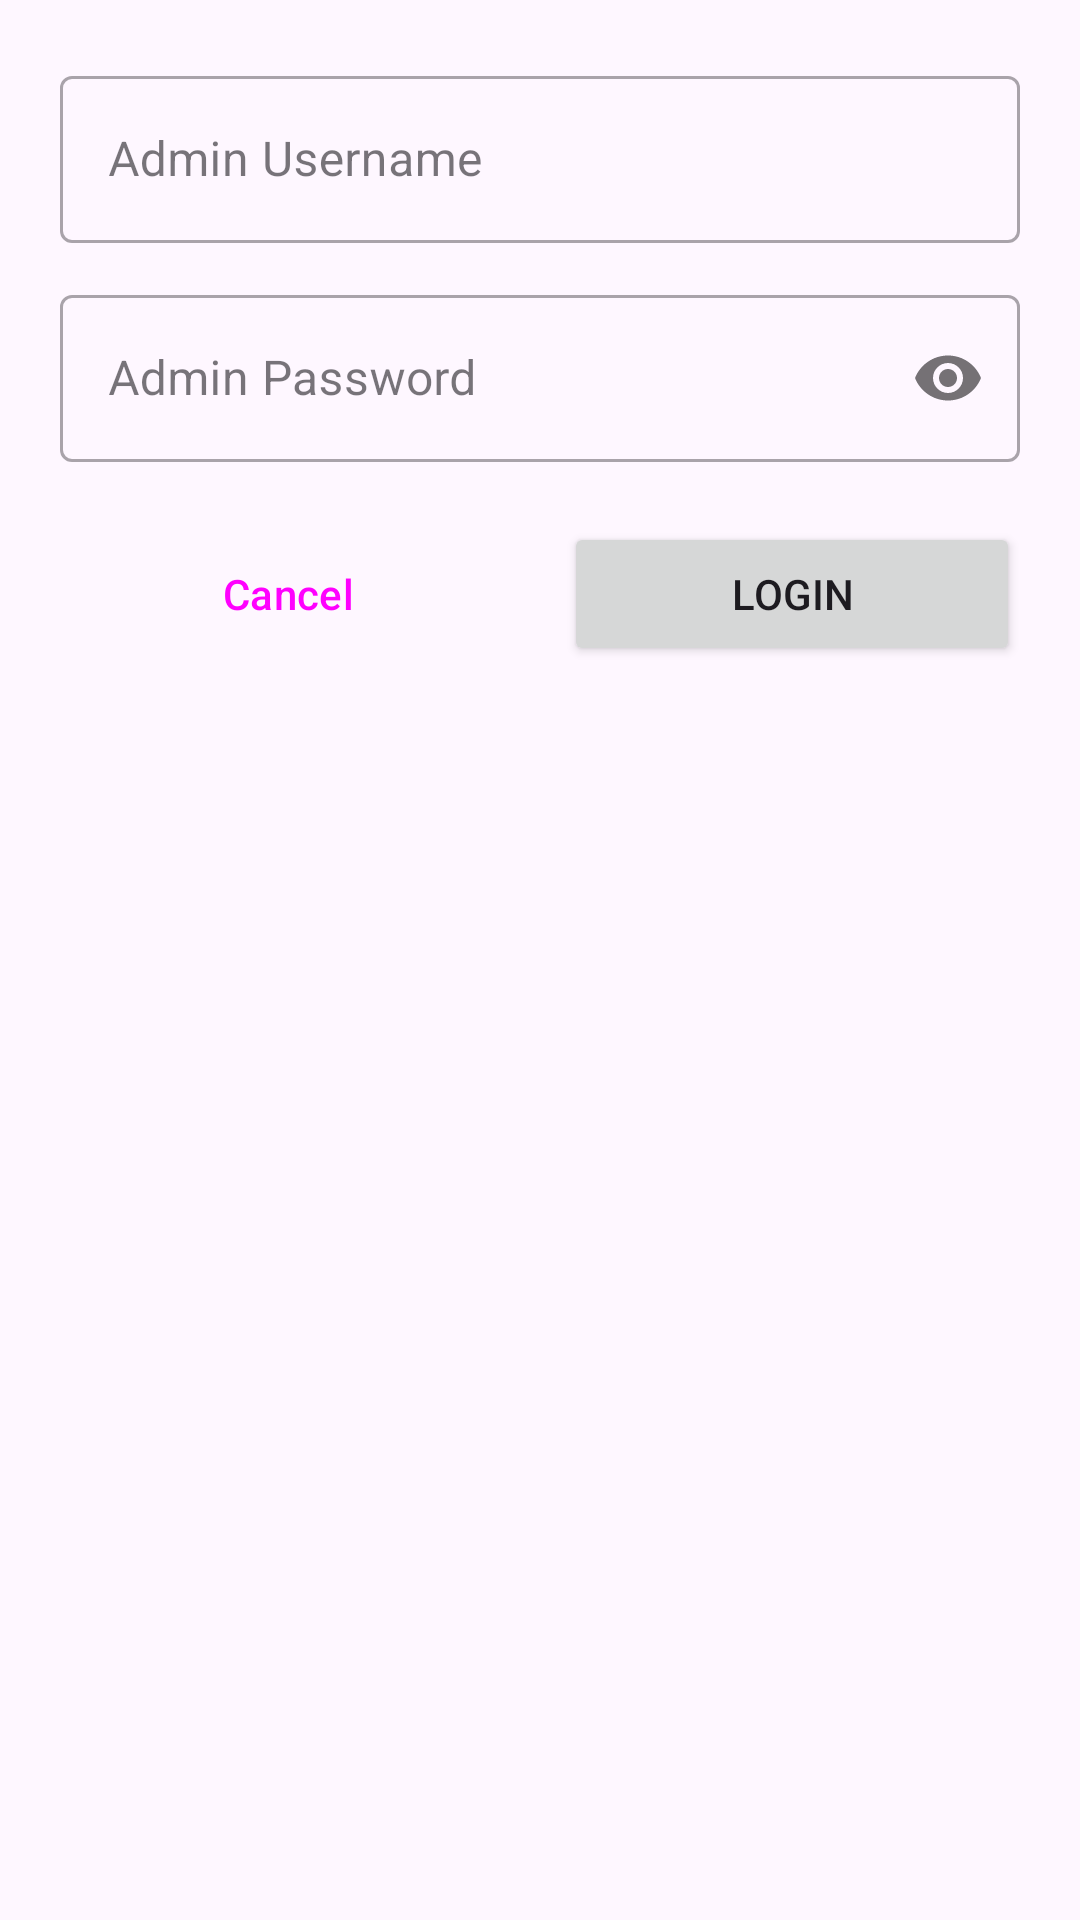

This screen was rendered from an Android layout file. Write that file and the resources it references.
<!-- AndroidManifest.xml: application theme Theme.ArtsGymApp_Solo -->
<!-- res/layout/dialog_admin_login.xml -->
<?xml version="1.0" encoding="utf-8"?>
<LinearLayout xmlns:android="http://schemas.android.com/apk/res/android"
    xmlns:app="http://schemas.android.com/apk/res-auto"
    android:layout_width="match_parent"
    android:layout_height="wrap_content"
    android:orientation="vertical"
    android:padding="20dp">

    <com.google.android.material.textfield.TextInputLayout
        android:id="@+id/textInputLayoutAdminLoginUsername"
        style="@style/Widget.MaterialComponents.TextInputLayout.OutlinedBox"
        android:layout_width="match_parent"
        android:layout_height="wrap_content"
        android:hint="Admin Username">

        <com.google.android.material.textfield.TextInputEditText
            android:id="@+id/editTextAdminLoginUsername"
            android:layout_width="match_parent"
            android:layout_height="wrap_content"
            android:inputType="text"
            android:maxLines="1" />
    </com.google.android.material.textfield.TextInputLayout>

    <com.google.android.material.textfield.TextInputLayout
        android:id="@+id/textInputLayoutAdminLoginPassword"
        style="@style/Widget.MaterialComponents.TextInputLayout.OutlinedBox"
        android:layout_width="match_parent"
        android:layout_height="wrap_content"
        android:layout_marginTop="12dp"
        android:hint="Admin Password"
        app:passwordToggleEnabled="true">

        <com.google.android.material.textfield.TextInputEditText
            android:id="@+id/editTextAdminLoginPassword"
            android:layout_width="match_parent"
            android:layout_height="wrap_content"
            android:inputType="textPassword" />
    </com.google.android.material.textfield.TextInputLayout>

    <LinearLayout
        android:layout_width="match_parent"
        android:layout_height="wrap_content"
        android:layout_marginTop="20dp"
        android:orientation="horizontal">

        <Button
            android:id="@+id/buttonAdminCancelLogin"
            style="?attr/materialButtonOutlinedStyle"
            android:layout_width="0dp"
            android:layout_height="wrap_content"
            android:layout_weight="1"
            android:text="Cancel"
            android:layout_marginEnd="8dp"/>

        <Button
            android:id="@+id/buttonAdminLogin"
            android:layout_width="0dp"
            android:layout_height="wrap_content"
            android:layout_weight="1"
            android:text="Login"
            android:layout_marginStart="8dp"/>
    </LinearLayout>

</LinearLayout>
<!-- resources referenced by this layout -->
<resources>
  <style name="Theme.ArtsGymApp_Solo" parent="Base.Theme.ArtsGymApp_Solo" />
  <style name="Base.Theme.ArtsGymApp_Solo" parent="Theme.Material3.DayNight.NoActionBar">
          
          
  
      </style>
</resources>
